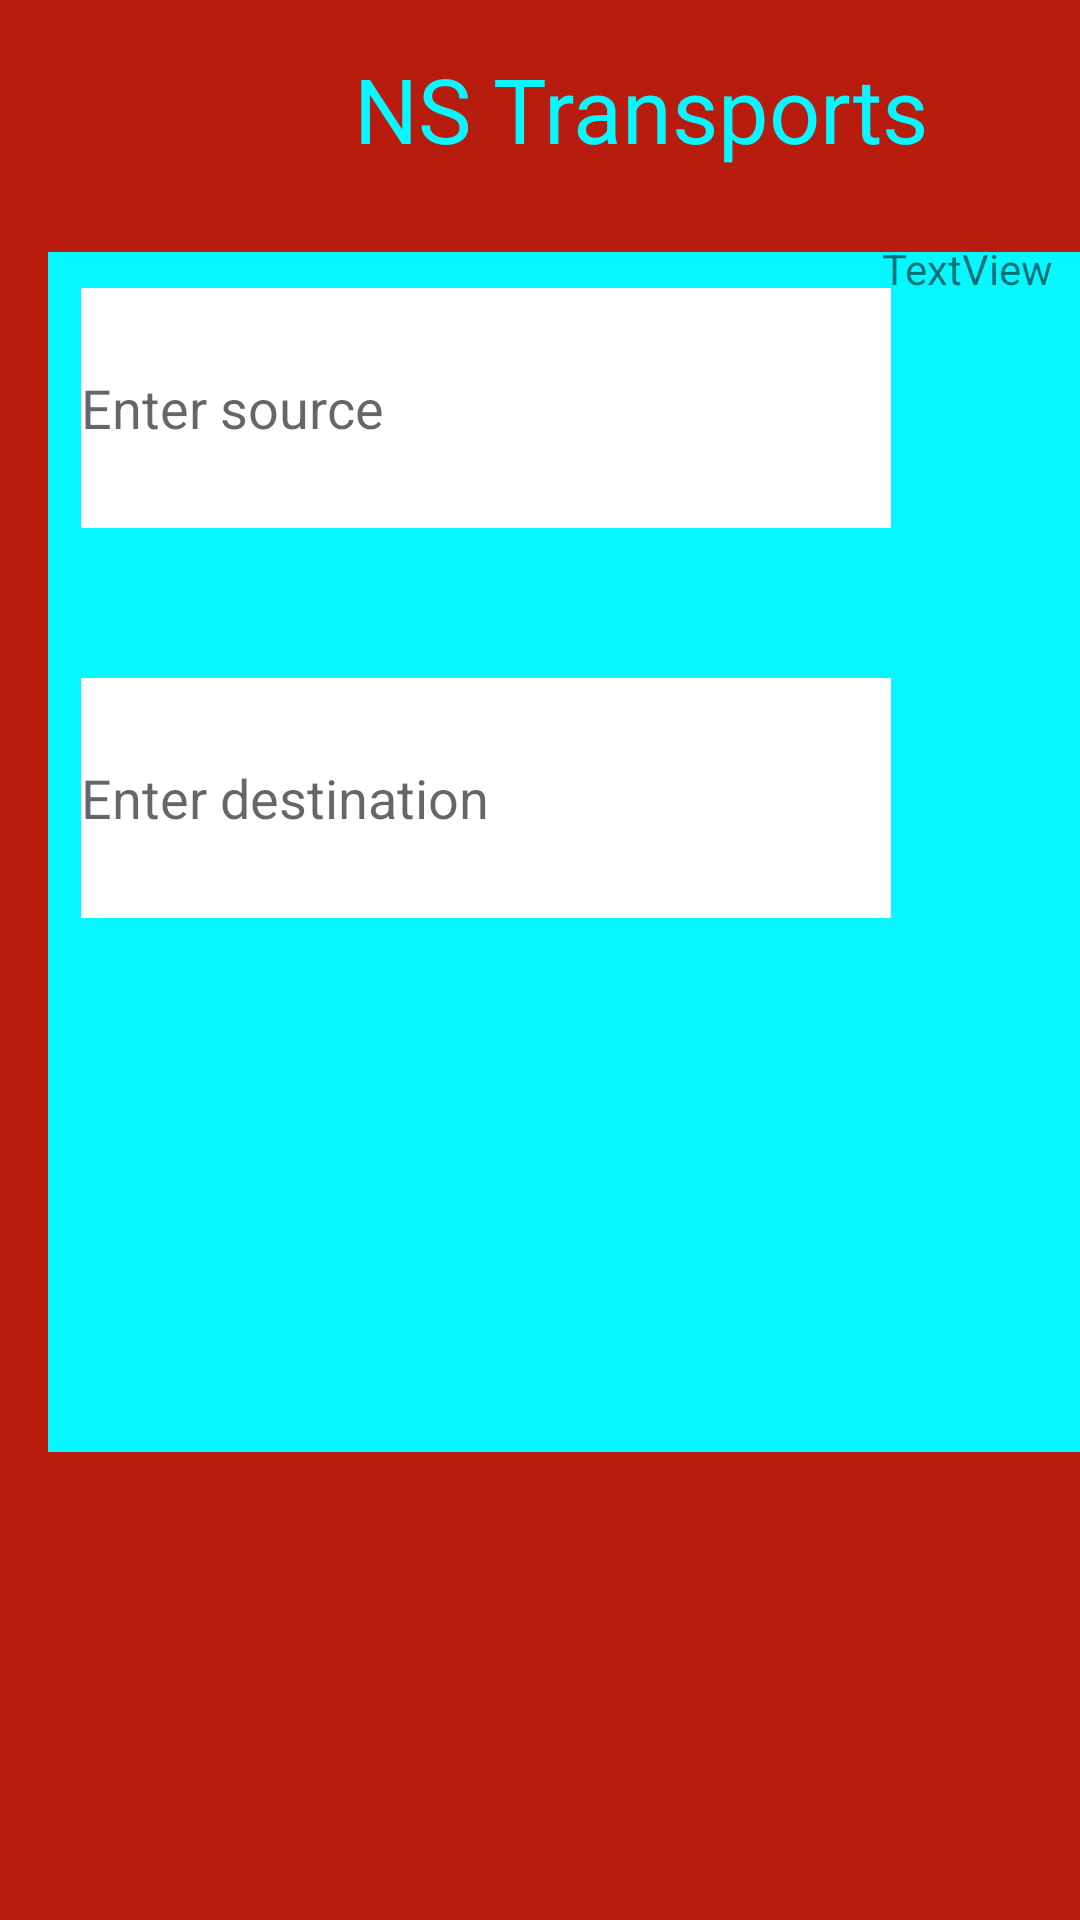

This screen was rendered from an Android layout file. Write that file and the resources it references.
<!-- AndroidManifest.xml: application theme Theme.NSTransports -->
<!-- res/layout/activity_search.xml -->
<LinearLayout xmlns:android="http://schemas.android.com/apk/res/android"
    xmlns:app="http://schemas.android.com/apk/res-auto"
    xmlns:tools="http://schemas.android.com/tools"
    android:layout_width="match_parent"
    android:layout_height="match_parent"
    android:background="@color/bg_color"
    tools:context=".RegisterActivity"
    android:orientation="vertical">

    <androidx.constraintlayout.widget.ConstraintLayout
        android:layout_width="match_parent"
        android:layout_height="80dp"
        android:background="@color/red"
        tools:context=".SearchActivity">

        <TextView
            android:id="@+id/textView2"
            android:layout_width="wrap_content"
            android:layout_height="wrap_content"
            android:layout_marginStart="118dp"
            android:layout_marginTop="16dp"
            android:text="NS Transports"
            android:textColor="@color/bg_color"
            android:textSize="30dp"
            app:layout_constraintStart_toStartOf="parent"
            app:layout_constraintTop_toTopOf="parent" />
    </androidx.constraintlayout.widget.ConstraintLayout>

    <androidx.constraintlayout.widget.ConstraintLayout
        android:layout_width="match_parent"
        android:layout_height="match_parent"
        android:background="@color/red"
        tools:context=".SearchActivity">

        <View
            android:layout_width="380dp"
            android:layout_height="400dp"
            android:layout_marginStart="16dp"
            android:layout_marginTop="4dp"
            android:onClick="interchange"
            android:clickable="true"
            android:background="@color/bg_color"
            app:layout_constraintStart_toStartOf="parent"
            app:layout_constraintTop_toTopOf="parent" />

        <EditText
            android:id="@+id/source"
            android:layout_width="270dp"
            android:layout_height="80dp"
            android:layout_marginStart="27dp"
            android:layout_marginTop="16dp"
            android:background="@color/white"
            android:hint="Enter source"
            app:layout_constraintStart_toStartOf="parent"
            app:layout_constraintTop_toTopOf="parent" />

        <EditText
            android:id="@+id/destination"
            android:layout_width="270dp"
            android:layout_height="80dp"
            android:layout_marginStart="27dp"
            android:layout_marginTop="146dp"
            android:background="@color/white"
            android:hint="Enter destination"
            app:layout_constraintStart_toStartOf="parent"
            app:layout_constraintTop_toTopOf="parent" />

            <TextView
            android:layout_width="50dp"
            android:layout_height="50dp"
            android:layout_marginStart="309dp"
            android:layout_marginTop="107dp"
            android:layout_marginEnd="52dp"
            android:background="@drawable/interchange"
            app:layout_constraintEnd_toEndOf="parent"
            app:layout_constraintStart_toStartOf="parent"
            app:layout_constraintTop_toTopOf="parent" />

        <TextView
            android:layout_width="250dp"
            android:layout_height="100dp"
            android:layout_marginStart="80dp"
            android:layout_marginTop="282dp"
            android:layout_marginEnd="81dp"
            android:layout_marginBottom="429dp"
            android:background="@drawable/search"
            android:clickable="true"
            android:onClick="search"

            app:layout_constraintBottom_toBottomOf="parent"
            app:layout_constraintEnd_toEndOf="parent"
            app:layout_constraintStart_toStartOf="parent"
            app:layout_constraintTop_toTopOf="parent" />

        <TextView
            android:layout_width="100dp"
            android:layout_height="100dp"
            android:layout_marginStart="44dp"
            android:layout_marginTop="479dp"
            android:layout_marginEnd="267dp"
            android:layout_marginBottom="232dp"
            android:background="@drawable/facilities"
            app:layout_constraintBottom_toBottomOf="parent"
            app:layout_constraintEnd_toEndOf="parent"
            app:layout_constraintStart_toStartOf="parent"
            app:layout_constraintTop_toTopOf="parent" />

        <TextView
            android:layout_width="90dp"
            android:layout_height="90dp"
            android:layout_marginStart="283dp"
            android:layout_marginTop="489dp"
            android:layout_marginBottom="232dp"
            android:background="@drawable/location"
            app:layout_constraintBottom_toBottomOf="parent"
            app:layout_constraintStart_toStartOf="parent"
            app:layout_constraintTop_toTopOf="parent" />

        <TextView
            android:id="@+id/textView"
            android:layout_width="wrap_content"
            android:layout_height="wrap_content"
            android:layout_marginEnd="9dp"
            android:text="TextView"
            app:layout_constraintEnd_toEndOf="parent"
            tools:layout_editor_absoluteY="138dp" />

    </androidx.constraintlayout.widget.ConstraintLayout>




</LinearLayout>
<!-- resources referenced by this layout -->
<resources>
  <color name="bg_color">#06F7FF</color>
  <color name="red">#B81C0E</color>
  <color name="white">#FFFFFFFF</color>
  <!-- drawable facilities: jpeg bitmap (drawable, 35925 bytes) -->
  <!-- drawable interchange: png bitmap (drawable, 15787 bytes) -->
  <!-- drawable location: jpeg bitmap (drawable, 33939 bytes) -->
  <!-- drawable search: png bitmap (drawable, 73773 bytes) -->
  <style name="Theme.NSTransports" parent="Theme.MaterialComponents.DayNight.NoActionBar">
          
          <item name="colorPrimary">@color/purple_500</item>
          <item name="colorPrimaryVariant">@color/purple_700</item>
          <item name="colorOnPrimary">@color/white</item>
          
          <item name="colorSecondary">@color/teal_200</item>
          <item name="colorSecondaryVariant">@color/teal_700</item>
          <item name="colorOnSecondary">@color/black</item>
          
          <item name="android:statusBarColor" tools:targetApi="21">?attr/colorPrimaryVariant</item>
          
      </style>
  <color name="purple_500">#FF6200EE</color>
  <color name="purple_700">#FF3700B3</color>
  <color name="teal_200">#FF03DAC5</color>
  <color name="teal_700">#FF018786</color>
  <color name="black">#FF000000</color>
</resources>
